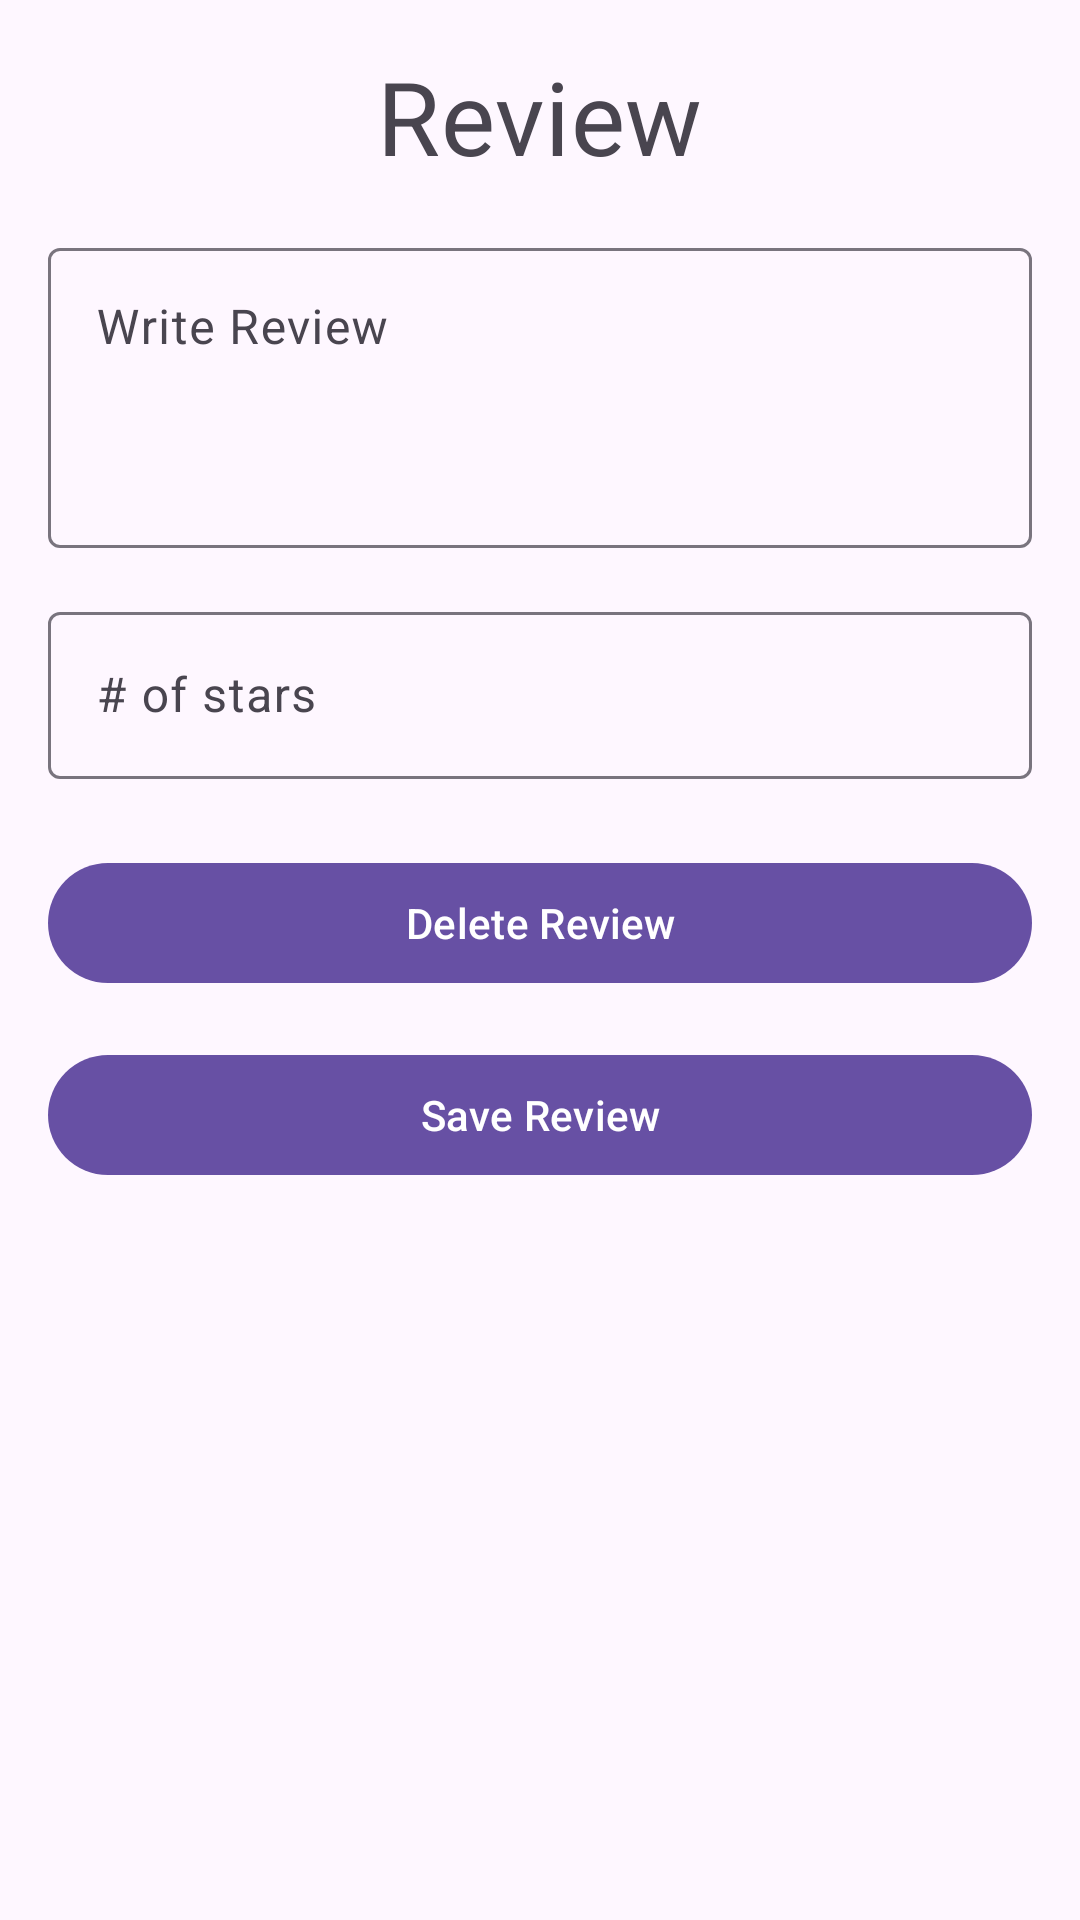

Reconstruct the res/layout file that produces this screen, plus the resources it refers to.
<!-- AndroidManifest.xml: application theme Theme.Haniph_NFinalProject -->
<!-- res/layout/activity_review.xml -->
<androidx.constraintlayout.widget.ConstraintLayout
    xmlns:android="http://schemas.android.com/apk/res/android"
    xmlns:app="http://schemas.android.com/apk/res-auto"
    xmlns:tools="http://schemas.android.com/tools"
    android:layout_width="match_parent"
    android:layout_height="match_parent"
    tools:context=".ReviewActivity">

    <ScrollView
        android:layout_width="0dp"
        android:layout_height="0dp"
        app:layout_constraintTop_toTopOf="parent"
        app:layout_constraintBottom_toBottomOf="parent"
        app:layout_constraintStart_toStartOf="parent"
        app:layout_constraintEnd_toEndOf="parent">

        <LinearLayout
            android:layout_width="match_parent"
            android:layout_height="wrap_content"
            android:orientation="vertical"
            android:padding="16dp"
            android:gravity="center_horizontal">

            <TextView
                android:layout_width="wrap_content"
                android:layout_height="wrap_content"
                android:text="Review"
                android:textAppearance="?attr/textAppearanceHeadline4"
                android:layout_gravity="center"
                android:paddingBottom="16dp" />

            <com.google.android.material.textfield.TextInputLayout
                android:layout_width="match_parent"
                android:layout_height="wrap_content"
                android:layout_marginBottom="16dp">

                <com.google.android.material.textfield.TextInputEditText
                    android:id="@+id/review_edit_text"
                    android:layout_width="match_parent"
                    android:layout_height="wrap_content"
                    android:hint="Write Review"
                    android:minHeight="100dp"
                    android:gravity="top" />
            </com.google.android.material.textfield.TextInputLayout>

            <com.google.android.material.textfield.TextInputLayout
                android:layout_width="match_parent"
                android:layout_height="wrap_content"
                android:layout_marginBottom="16dp">

                <com.google.android.material.textfield.TextInputEditText
                    android:id="@+id/stars_edit_text"
                    android:layout_width="match_parent"
                    android:layout_height="wrap_content"
                    android:hint="# of stars"
                    android:inputType="number" />
            </com.google.android.material.textfield.TextInputLayout>

            <com.google.android.material.button.MaterialButton
                android:id="@+id/delete_review_button"
                android:layout_width="match_parent"
                android:layout_height="wrap_content"
                android:text="Delete Review"
                style="@style/Widget.Material3.Button"
                android:layout_marginTop="8dp"
                android:layout_marginBottom="16dp" />

            <com.google.android.material.button.MaterialButton
                android:id="@+id/save_review_button"
                android:layout_width="match_parent"
                android:layout_height="wrap_content"
                android:text="Save Review"
                style="@style/Widget.Material3.Button" />

        </LinearLayout>
    </ScrollView>

</androidx.constraintlayout.widget.ConstraintLayout>
<!-- resources referenced by this layout -->
<resources>
  <style name="Theme.Haniph_NFinalProject" parent="Base.Theme.Haniph_NFinalProject" />
  <style name="Base.Theme.Haniph_NFinalProject" parent="Theme.Material3.DayNight.NoActionBar">
          
          
      </style>
</resources>
